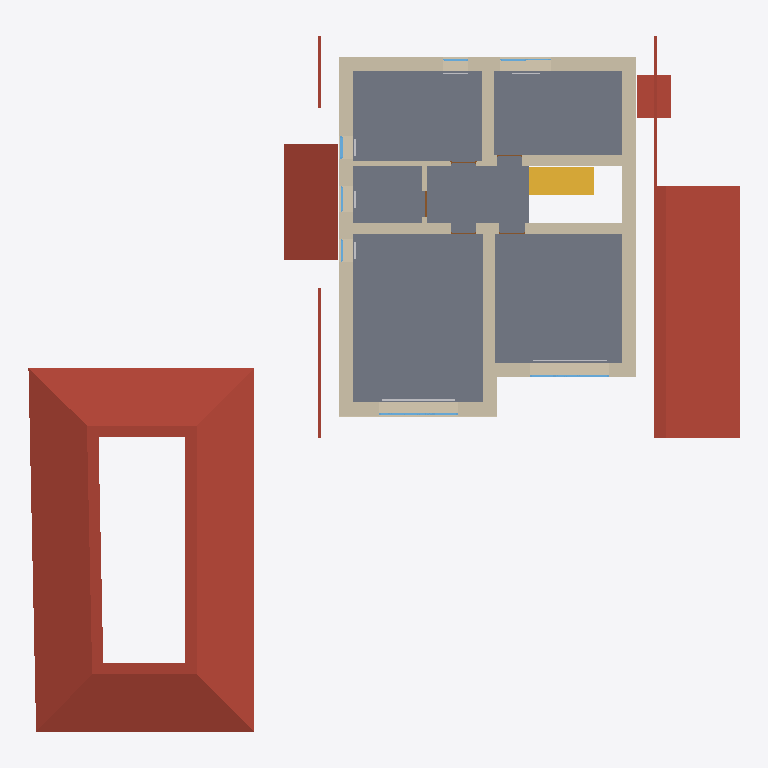
Plan cut of the same IFC building model at storey '2 эт' (level 3.20 m, cut at 4.60 m), seen from above with north up, elements coloured by IFC class: 18 walls (beige), 8 windows (light blue), 5 other elements (light grey), 4 roofs (red-brown), 2 doors (brown), 1 slab (grey), 1 stair flight (yellow). Cut surfaces are drawn darker.
Extent 25.1 m × 24.6 m × 8.7 m (x, y, z). Storeys (5): 1 эт at 0.00 m; 1 эт_ОВ1 at 0.00 m; 2 эт at 3.20 m; 2 эт_ОВ1 at 3.20 m; Кровля at 6.20 m. Elements (208): 121 IfcWall, 17 IfcWindow, 14 IfcSlab, 14 IfcSpaceHeater, 12 IfcDoor, 8 IfcPipeSegment, 6 IfcColumn, 6 IfcRailing, 5 IfcRoof, 5 IfcStairFlight.

HEADER;
FILE_DESCRIPTION(('ViewDefinition [Renga View]'),'2;1');
FILE_NAME('Renga коттедж для сериала.ifc','2025-05-07T19:01:13',('a.n.babinov'),(''),'IfcPlusPlus','Renga Professional 8.4.16817.0','');
FILE_SCHEMA(('IFC4'));
ENDSEC;
DATA;
#28=IFCPROJECT('2d4J4_DD9AQhJSAeEumYGK',$,$,$,$,$,$,(#5),#27);
#34=IFCSITE('1He3tZn$RoGRWM3MoIGi77',$,$,$,$,#33,$,$,.ELEMENT.,$,$,$,$,$);
#40=IFCBUILDING('3p7dXSxDArI9bq8a_ef7Us',$,$,$,$,#39,$,$,.ELEMENT.,$,$,$);
#52=IFCBUILDINGSTOREY('10j525UPTEIRdPU5z8tiSN',$,'1 эт',$,$,#51,$,$,.ELEMENT.,0.0);
#58=IFCBUILDINGSTOREY('2DcnvKlhr4Cwwln1mDj202',$,'2 эт',$,$,#57,$,$,.ELEMENT.,3200.0);
#64=IFCBUILDINGSTOREY('2gE0APJrXAr91gUkFdaC7K',$,'Кровля',$,$,#63,$,$,.ELEMENT.,6200.0);
#70=IFCBUILDINGSTOREY('2TCElJxy9EXv3M1XCBmelV',$,'1 эт_ОВ1',$,$,#69,$,$,.ELEMENT.,0.0);
#76=IFCBUILDINGSTOREY('02WuRGmM17W8eX14TIxWYR',$,'2 эт_ОВ1',$,$,#75,$,$,.ELEMENT.,3200.0);
#14918=IFCSLAB('2LMT6dr5D0uAgU05dWwMlS',$,'Перекрытие: 270,00 мм',$,$,#14923,#14979,$,.FLOOR.);
#15316=IFCROOF('0qFDIuP1nByRxkq6O7nQYy',$,'Крыша: 200,00 мм',$,$,#15321,#15385,$,.NOTDEFINED.);
#15134=IFCROOF('3bo$Hi52HEYBiitpAc3rXH',$,'Крыша: 200,00 мм',$,$,#15139,#15215,$,.NOTDEFINED.);
#15216=IFCROOF('1llQoguiHCgOloZgPec6DA',$,'Крыша: 200,00 мм',$,$,#15221,#15265,$,.NOTDEFINED.);
#1620=IFCWALL('3QGo47ZmH1TeJkXYdgkf0A',$,'Стена: 480,00 мм',$,$,#1625,#1751,$,.STANDARD.);
#1449=IFCWALL('37kPI9ivrCKu2VhG8LTuF4',$,'Стена: 480,00 мм',$,$,#1454,#1517,$,.STANDARD.);
#1518=IFCWALL('1LIp3vvCzC8fqW0baH8ndX',$,'Стена: 480,00 мм',$,$,#1523,#1619,$,.STANDARD.);
#1752=IFCWALL('0$l2b_pE532fAz55tY4Zdo',$,'Стена: 400,00 мм',$,$,#1757,#1854,$,.STANDARD.);
#15668=IFCSTAIRFLIGHT('3OspL3Vmz9VxHoRuc6CwjK',$,'Лестница: 8 шт x 287,50 мм x 200,00 мм',$,$,#15673,#15681,$,$,$,$,$,.NOTDEFINED.);
#1228=IFCWALL('2ICYy52YXClOcqtbpDM00w',$,'Стена: 480,00 мм',$,$,#1233,#1309,$,.STANDARD.);
#1364=IFCWALL('2NWOx$LlbErAvnwJiJSXhu',$,'Стена: 480,00 мм',$,$,#1369,#1448,$,.STANDARD.);
#1855=IFCWALL('3sX8dkUmXAeORCShVl3Hfp',$,'Стена: 400,00 мм',$,$,#1860,#1906,$,.STANDARD.);
#15266=IFCROOF('31pUIOQW55rv8PTgdKJFoe',$,'Крыша: 200,00 мм',$,$,#15271,#15315,$,.NOTDEFINED.);
#1907=IFCWALL('3oTXHz0of6HOebwigrKt3E',$,'Стена: 400,00 мм',$,$,#1912,#1984,$,.STANDARD.);
#1985=IFCWALL('1L1uj4BE9FIewdV5is2wW2',$,'Стена: 400,00 мм',$,$,#1990,#2036,$,.STANDARD.);
#1311=IFCWALL('2WuDZyr6DFjglgG96MRC8u',$,'Стена: 480,00 мм',$,$,#1316,#1363,$,.STANDARD.);
#2037=IFCWALL('2a3MyJwUX7efXPfkfVLJKk',$,'Стена: 160,00 мм',$,$,#2042,#2112,$,.STANDARD.);
#3946=IFCWALL('27Arjz3A55GAEvdukeH7P$',$,'Стена: 10,00 мм',$,$,#3951,#4036,$,.STANDARD.);
#6182=IFCWALL('1R4mrM5l5EJRCZ9XRyQ33Z',$,'Стена: 10,00 мм',$,$,#6187,#6230,$,.STANDARD.);
#3769=IFCWALL('36CNbc4tnEHPmkx4T8vAeR',$,'Стена: 10,00 мм',$,$,#3774,#3834,$,.STANDARD.);
#12013=IFCWINDOW('1lFeRuCk13tP8sjaBFUklN',$,'Окно - BWS_2800х1700: 2 800,00 мм x 2 500,00 мм',$,$,#12342,#12335,$,2500.0,2800.0,$,$,$);
#12871=IFCWINDOW('2wRhRXYTX6EPnpIoJMahRx',$,'Окно - BWS_2800х1700: 2 800,00 мм x 2 500,00 мм',$,$,#13196,#13189,$,2500.0,2800.0,$,$,$);
#2113=IFCWALL('3NLjVLf$P6WOxqEl_S2hoi',$,'Стена: 160,00 мм',$,$,#2118,#2185,$,.STANDARD.);
#18248=IFCSPACEHEATER('3yR49EN9D65RH0tiwRlNFo',$,'Отопительный прибор - BWS_Рад_2600',$,$,#18253,#18261,$,$);
#6231=IFCWALL('2fqx$N9aHDPR5k_kHwwzJ1',$,'Стена: 10,00 мм',$,$,#6236,#6297,$,.STANDARD.);
#6796=IFCWALL('348YVLtyTF$9dDgv4Nfym4',$,'Стена: 10,00 мм',$,$,#6801,#6860,$,.STANDARD.);
#6861=IFCWALL('0FUC1X1QfEBu844o9oT3Kp',$,'Стена: 10,00 мм',$,$,#6866,#6909,$,.STANDARD.);
#11405=IFCWINDOW('0eQncqIE19D9BdQnJlOaPX',$,'Окно - BWS_1800х1700: 1 800,00 мм x 1 700,00 мм',$,$,#11734,#11727,$,1700.0,1800.0,$,$,$);
#17979=IFCSPACEHEATER('1q$SjLNOjCYvKSKgqh_2Ne',$,'Отопительный прибор - BWS_Рад_2600',$,$,#17984,#18223,$,$);
#9171=IFCDOOR('3Mtt_Lia91qRK0rKHXVJv0',$,'Дверь - Однопольная распашная (глухое светлое): 900,00 мм x 2 100,00 мм',$,$,#9206,#9201,$,2100.0,900.0,$,$,$);
#12421=IFCWINDOW('0tEe0vNX96R9aj8Z8NxfZ4',$,'Окно - BWS_Одностворчатое с фрамугой: 900,00 мм x 1 700,00 мм',$,$,#12450,#12443,$,1700.0,900.0,$,$,$);
#11762=IFCWINDOW('3e0dGGvlXFWuCjTjyBmW0j',$,'Окно - BWS_Одностворчатое с фрамугой: 900,00 мм x 1 700,00 мм',$,$,#11791,#11784,$,1700.0,900.0,$,$,$);
#12370=IFCWINDOW('2nSRZdFk92q9MtImDHDfv8',$,'Окно - BWS_Одностворчатое: 800,00 мм x 900,00 мм',$,$,#12399,#12392,$,900.0,800.0,$,$,$);
#11813=IFCWINDOW('1GRgURuxL9yPI_hOqZg5$A',$,'Окно - BWS_Одностворчатое: 800,00 мм x 900,00 мм',$,$,#11988,#11981,$,900.0,800.0,$,$,$);
#19201=IFCSPACEHEATER('2THeUermb6V99C60o5TFP5',$,'Отопительный прибор - BWS_Рад_600',$,$,#19206,#19214,$,$);
#19228=IFCSPACEHEATER('1zI49tWTP3g9Z8AXSIRNGs',$,'Отопительный прибор - BWS_Рад_600',$,$,#19233,#19241,$,$);
#19255=IFCSPACEHEATER('3V$QGAGPjAdBpwNKhCdB3j',$,'Отопительный прибор - BWS_Рад_600',$,$,#19260,#19268,$,$);
#9283=IFCDOOR('24am1Y5ffANv$WL6D1qEa0',$,'Дверь - Однопольная распашная (глухое светлое): 900,00 мм x 2 100,00 мм',$,$,#9318,#9313,$,2100.0,900.0,$,$,$);
#13303=IFCWINDOW('2vm_B1IMT6nRIs_4XvWtoC',$,'Окно - BWS_Одностворчатое: 800,00 мм x 900,00 мм',$,$,#13478,#13471,$,900.0,800.0,$,$,$);
ENDSEC;
